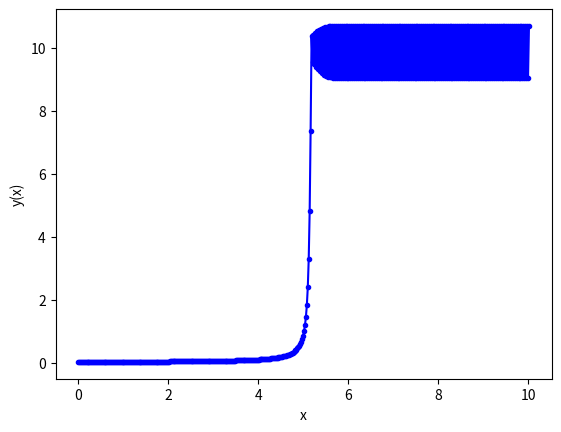

Reproduce this figure in Python.
# -*- coding: utf-8 -*-
"""
Created on Sun Dec 10 12:55:28 2023

@author: s2086913
"""


# importing modules
import numpy as np
import matplotlib.pyplot as plt
import math

# ------------------------------------------------------
# inputs

# functions that returns dy/dx
# i.e. the equation we want to solve: dy/dx = - y
def model(y,x):
    dydx = 10*y**2 - y**3
    return dydx

# initial conditions
x0 = 0
y0 = 0.02
# total solution interval
x_final = 10

# Change step size at x=x2
x2 = 0.01
# step size for x<x2
h1 =  0.021
# increased step size for x>x2
h2 = 0.021

h = h1
# ------------------------------------------------------

# ------------------------------------------------------
# Euler method

# number of steps
n_step = math.ceil(x2/h1) + math.ceil((x_final-x2)/h2)

#n_step = 16

# Definition of arrays to store the solution
y_eul = np.zeros(n_step+1)
x_eul = np.zeros(n_step+1)

# Initialize first element of solution arrays 
# with initial condition
y_eul[0] = y0
x_eul[0] = x0 

# Populate the x array
for i in range(n_step):
    if x_eul[i]>x2:
        x_eul[i+1]  = x_eul[i]  + h2
    else:
        x_eul[i+1]  = x_eul[i]  + h

# Apply Euler method n_step times
for i in range(n_step):
    # compute the slope using the differential equation
    slope = model(y_eul[i],x_eul[i]) 
    # change step after a certain x=x2
    if x_eul[i]>x2:
        h=h2
    else:
        h=h1
    # use the Euler method
    y_eul[i+1] = y_eul[i] + h * slope  

# ------------------------------------------------------
# plot results
plt.plot(x_eul, y_eul , 'b.-')
plt.xlabel('x')
plt.ylabel('y(x)')
plt.show()
# ------------------------------------------------------